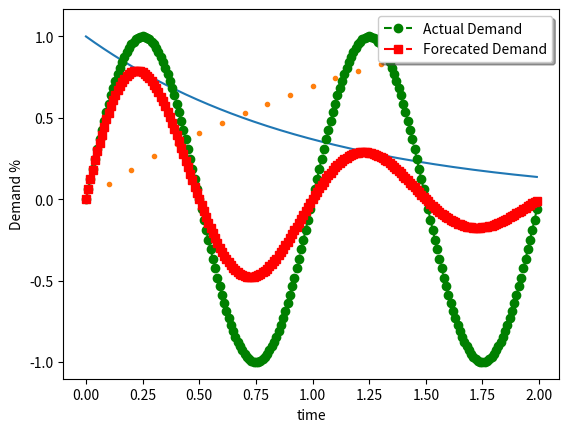

The matplotlib source for this figure:

# *********************************************************************************************************************
  
  # File Name 	:   CSLAB_INVENTORY_DEMAND_FORECASTING_V1
  # Purpose 	:   A Program in Python For Inventory Demand Forecasting Usecase
  # Author	:   Deepsphere.ai
  # Reviewer 	:   Jothi Periasamy
  # Date 	:   10/26/2022
  # Version	:   1.0	
  
# ***********************************************************************************************************************

## Program Description : Program For Inventory Demand Forecasting Usecase in Python

## Python Development Environment & Runtime - Python, Anaconda

import matplotlib.pyplot as vAR_plt

import numpy as vAR_np

vAR_CSLAB_t1 = vAR_np.arange(0.0, 2.0, 0.1)

vAR_CSLAB_t2 = vAR_np.arange(0.0, 2.0, 0.01)

vAR_CSLAB_l1, = vAR_plt.plot(vAR_CSLAB_t2, vAR_np.exp(-vAR_CSLAB_t2))

vAR_CSLAB_l2, vAR_CSLAB_l3 = vAR_plt.plot(vAR_CSLAB_t2, vAR_np.sin(2 * vAR_np.pi * vAR_CSLAB_t2), '--go', vAR_CSLAB_t1, vAR_np.log(1 + vAR_CSLAB_t1), '.')

vAR_CSLAB_l4, = vAR_plt.plot(vAR_CSLAB_t2, vAR_np.exp(-vAR_CSLAB_t2) * vAR_np.sin(2 * vAR_np.pi * vAR_CSLAB_t2), 'rs-.')

vAR_plt.legend((vAR_CSLAB_l2, vAR_CSLAB_l4), ('Actual Demand', 'Forecated Demand'), loc='upper right', shadow=True)

vAR_plt.xlabel('time')

vAR_plt.ylabel('Demand %')

vAR_plt.show()


# ****************************************************************************************************************************
#   Disclaimer.

# We are providing this code block strictly for learning and researching, this is not a production
# ready code. We have no liability on this particular code under any circumstances; users should use
# this code on their own risk. All software, hardware and othr products that are referenced in these 
# materials belong to the respective vendor who developed or who owns this product.

# ****************************************************************************************************************************
   